Dataset: public_dataset (GitHub, Teaun9/Computer-Vision). Classes: crazing, inclusion, pitted surface, rolled-in scale, scratches.

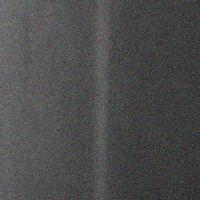
Label: scratches

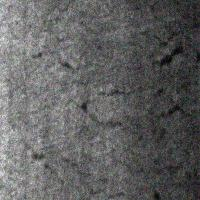
Label: crazing

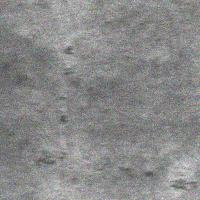
Label: rolled-in scale

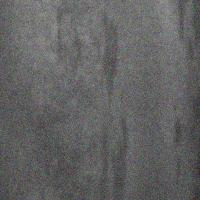
Label: inclusion

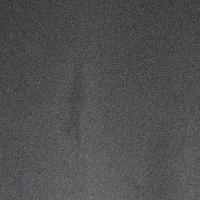
Label: inclusion

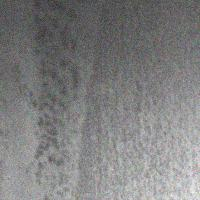
Label: pitted surface
